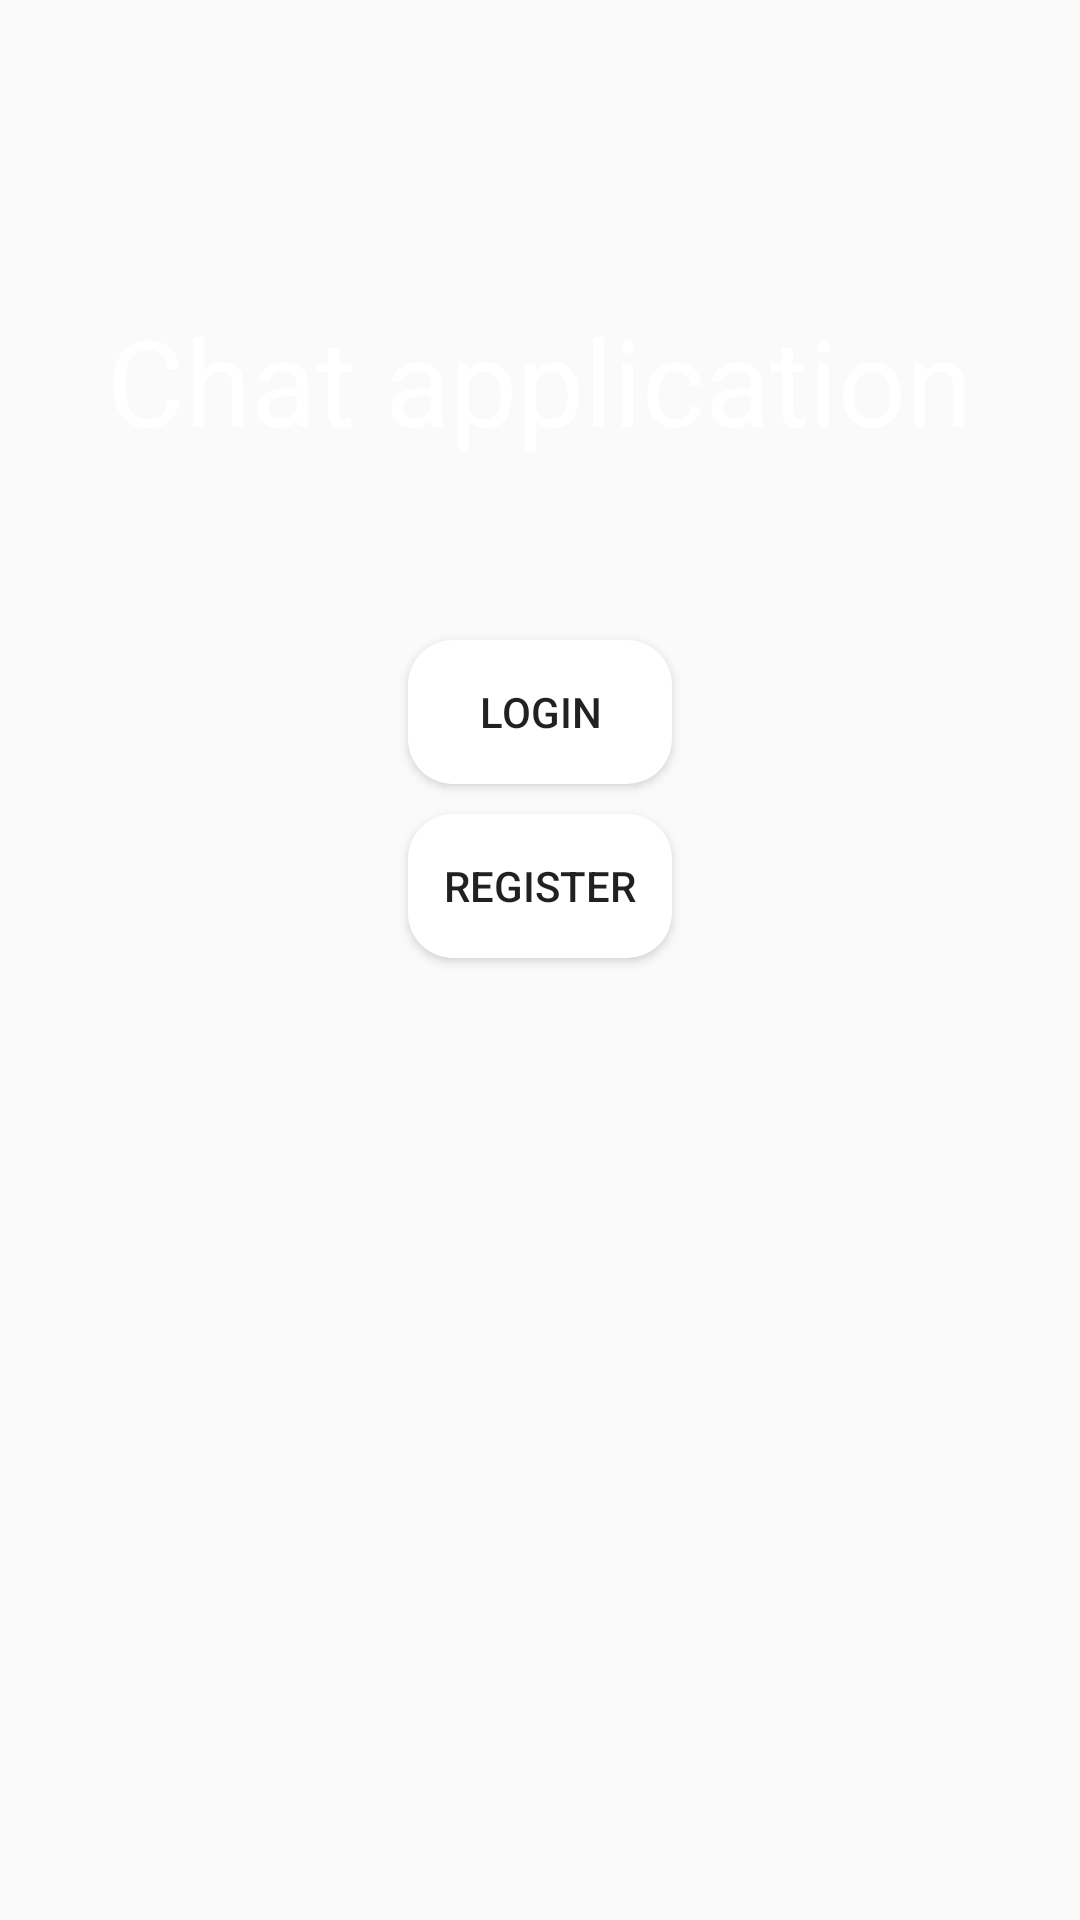

Reconstruct the res/layout file that produces this screen, plus the resources it refers to.
<!-- AndroidManifest.xml: activity theme Theme.AppCompat.Light.NoActionBar -->
<!-- res/layout/activity_start.xml -->
<?xml version="1.0" encoding="utf-8"?>
<RelativeLayout xmlns:android="http://schemas.android.com/apk/res/android"
    xmlns:app="http://schemas.android.com/apk/res-auto"
    xmlns:tools="http://schemas.android.com/tools"
    android:layout_width="match_parent"
    android:layout_height="match_parent"
    android:background="@drawable/background_login"
    tools:context=".activities.StartActivity">

    <TextView
        android:id="@+id/tv_chat"
        android:layout_width="wrap_content"
        android:layout_height="wrap_content"
        android:layout_centerHorizontal="true"
        android:layout_marginTop="100dp"
        android:text="Chat application"
        android:textColor="@color/colorText"
        android:textSize="40sp" />

    <Button
        android:id="@+id/btn_login"
        android:layout_width="wrap_content"
        android:layout_height="wrap_content"
        android:layout_below="@id/tv_chat"
        android:layout_centerHorizontal="true"
        android:layout_marginTop="60dp"
        android:background="@drawable/button_shape"
        android:text="login" />

    <Button
        android:id="@+id/btn_register"
        android:layout_width="wrap_content"
        android:layout_height="wrap_content"
        android:layout_below="@id/btn_login"
        android:layout_centerHorizontal="true"
        android:layout_marginTop="10dp"
        android:background="@drawable/button_shape"
        android:text="Register" />


</RelativeLayout>
<!-- resources referenced by this layout -->
<resources>
  <color name="colorText">#FFFFFF</color>
  <!-- drawable button_shape (drawable) -->
  <?xml version="1.0" encoding="utf-8"?>
  <shape xmlns:android="http://schemas.android.com/apk/res/android"
      android:shape="rectangle">
      <solid android:color="@color/colorButton"/>
      <corners android:radius="15dp"/>
  
  </shape>
  <color name="colorButton">#FFFFFF</color>
</resources>
